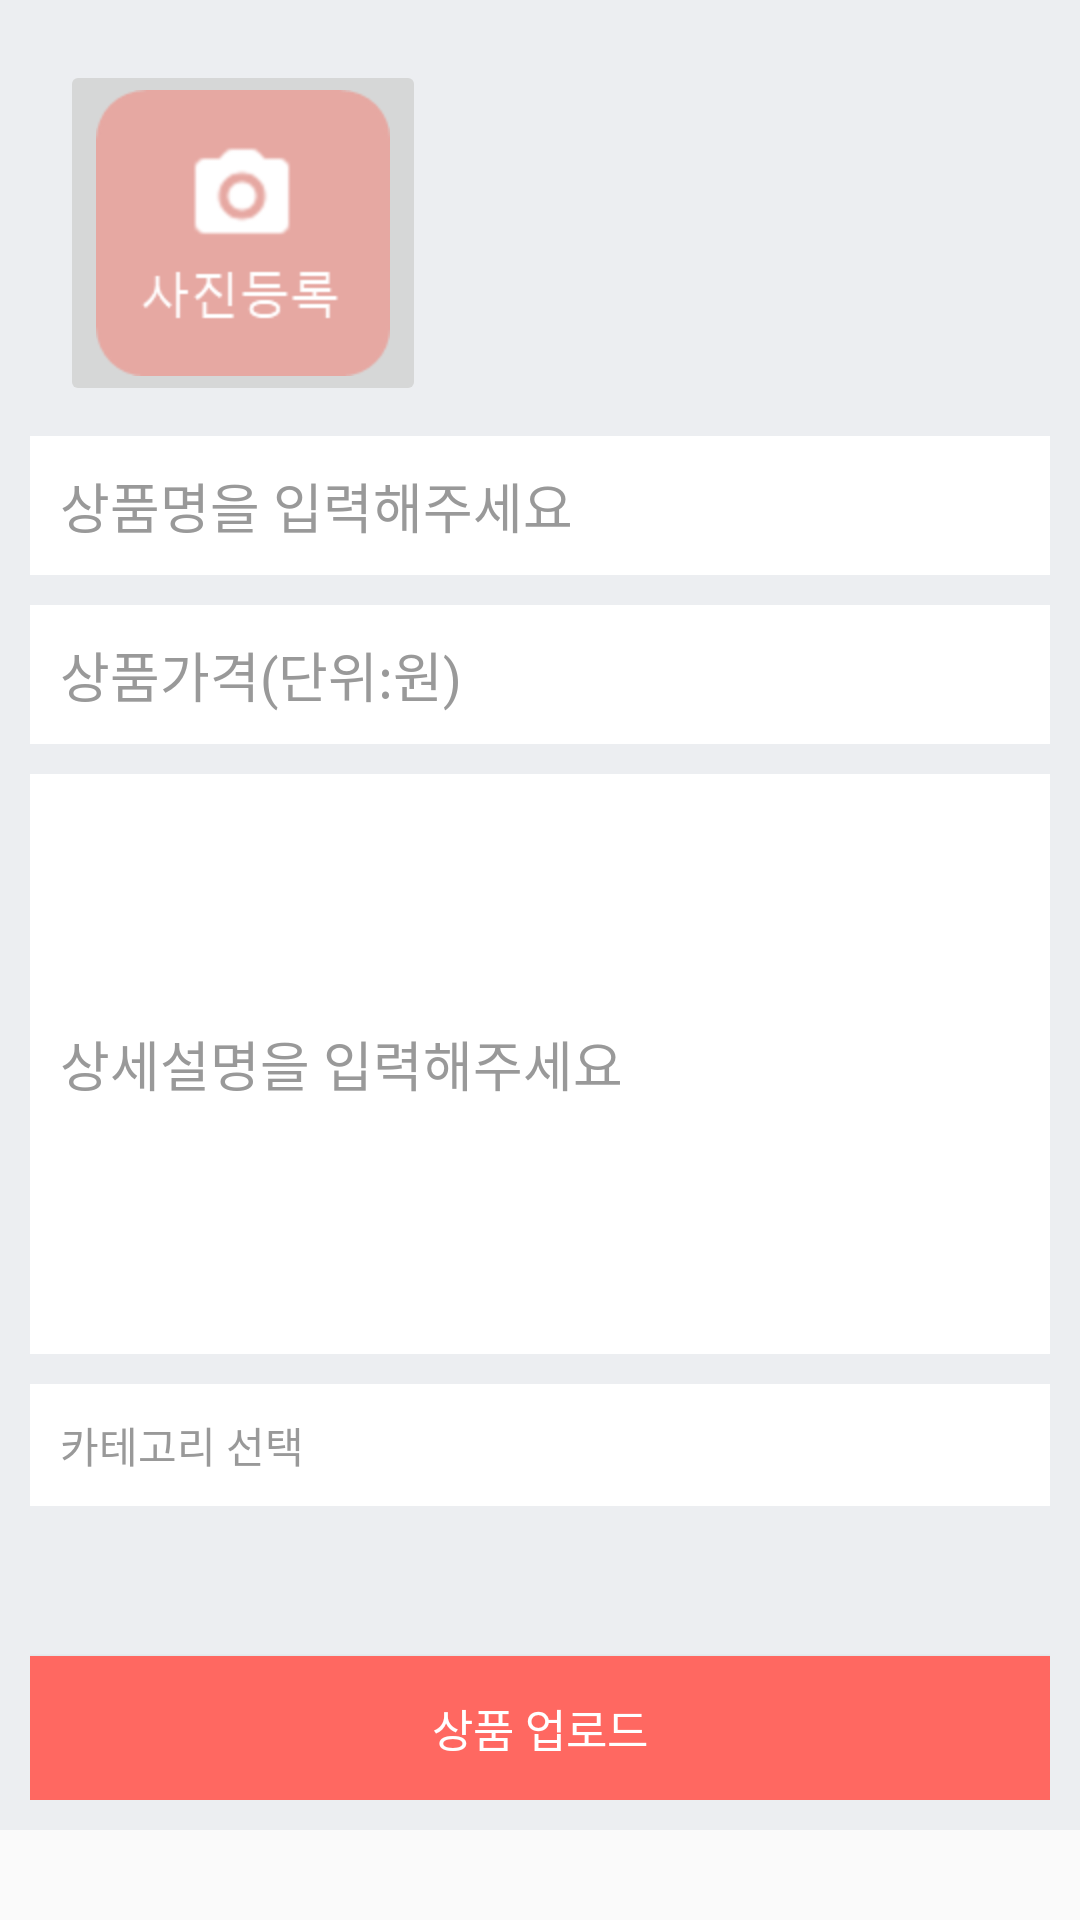

Reconstruct the res/layout file that produces this screen, plus the resources it refers to.
<!-- AndroidManifest.xml: application theme AppTheme -->
<!-- res/layout/activity_upload.xml -->
<?xml version="1.0" encoding="utf-8"?>
<ScrollView xmlns:android="http://schemas.android.com/apk/res/android"
    android:layout_height="fill_parent"
    android:layout_width="fill_parent" >

<LinearLayout xmlns:android="http://schemas.android.com/apk/res/android"
    xmlns:app="http://schemas.android.com/apk/res-auto"
    android:layout_width="fill_parent"
    android:layout_height="fill_parent"
    android:background="@color/bg_register"
    android:orientation="vertical"
    android:padding="10dp" >


    <LinearLayout xmlns:android="http://schemas.android.com/apk/res/android"
        xmlns:app="http://schemas.android.com/apk/res-auto"
        android:layout_width="fill_parent"
        android:layout_height="wrap_content"
        android:background="@color/bg_register"
        android:orientation="horizontal"
        android:padding="10dp" >

        <ImageButton
            android:id="@+id/btnpic"
            android:layout_width="wrap_content"
            android:layout_height="wrap_content"
            android:scaleType="fitStart"
            android:src="@drawable/picupload" />

        <ImageView
            android:id="@+id/products_pic"
            android:layout_width="100dp"
            android:layout_height="100dp"
            />

    </LinearLayout>

    <EditText
        android:id="@+id/products_name"
        android:layout_width="fill_parent"
        android:layout_height="wrap_content"
        android:layout_marginBottom="10dp"
        android:background="@color/white"
        android:hint="상품명을 입력해주세요"
        android:inputType="textCapWords"
        android:padding="10dp"
        android:singleLine="true"
        android:textColorHint="@color/input_login_hint" />

    <EditText
        android:id="@+id/products_price"
        android:layout_width="fill_parent"
        android:layout_height="wrap_content"
        android:layout_marginBottom="10dp"
        android:background="@color/white"
        android:hint="상품가격(단위:원)"
        android:inputType="textCapWords"
        android:padding="10dp"
        android:singleLine="true"
        android:textColorHint="@color/input_login_hint" />

    <EditText
        android:id="@+id/products_info"
        android:layout_width="fill_parent"
        android:layout_height="wrap_content"
        android:layout_marginBottom="10dp"
        android:background="@color/white"
        android:hint="상세설명을 입력해주세요"
        android:inputType="textMultiLine"
        android:maxLines="15"
        android:minLines="8"
        android:padding="10dp"
        android:scrollbars="vertical"
        android:textColorHint="@color/input_login_hint" />

    <TextView
        android:id="@+id/products_category"
        android:layout_width="match_parent"
        android:layout_height="wrap_content"
        android:background="@color/white"
        android:padding="10dp"
        android:text="카테고리 선택"
        android:textAppearance="@style/TextAppearance.AppCompat.Button"
        android:textColor="@color/input_login_hint" />

    <Button
        android:id="@+id/products_upload"
        android:layout_width="fill_parent"
        android:layout_height="wrap_content"
        android:background="@color/btn_logut_bg"
        android:text="상품 업로드"
        android:textAllCaps="false"
        android:textColor="@color/white"
        android:layout_marginTop="50dp"
        android:textSize="15dp" />

</LinearLayout>

</ScrollView>
<!-- resources referenced by this layout -->
<resources>
  <color name="bg_register">#eceef1</color>
  <color name="btn_logut_bg">#ff6861</color>
  <color name="input_login_hint">#999999</color>
  <color name="white">#ffffff</color>
  <!-- drawable picupload: png bitmap (drawable-hdpi, 2725 bytes) -->
  <style name="AppTheme" parent="Theme.AppCompat.Light.DarkActionBar">
          
          <item name="colorPrimary">@color/colorPrimary</item>
          <item name="colorPrimaryDark">@color/colorPrimaryDark</item>
          <item name="colorAccent">@color/colorAccent</item>
          <item name="preferenceTheme">@style/PreferenceThemeOverlay</item>
      </style>
  <color name="colorPrimary">#000000</color>
  <color name="colorPrimaryDark">#000000</color>
  <color name="colorAccent">#ff6861</color>
  <style name="PreferenceThemeOverlay">
          <item name="preferenceScreenStyle">@style/Preference.PreferenceScreen</item>
          <item name="preferenceFragmentStyle">@style/PreferenceFragment</item>
          <item name="preferenceCategoryStyle">@style/Preference.Category</item>
          <item name="preferenceStyle">@style/Preference</item>
          <item name="preferenceInformationStyle">@style/Preference.Information</item>
          <item name="checkBoxPreferenceStyle">@style/Preference.CheckBoxPreference</item>
          <item name="switchPreferenceCompatStyle">@style/Preference.SwitchPreferenceCompat</item>
          <item name="dialogPreferenceStyle">@style/Preference.DialogPreference</item>
          <item name="editTextPreferenceStyle">@style/Preference.DialogPreference.EditTextPreference</item>
          <item name="preferenceFragmentListStyle">@style/PreferenceFragmentList</item>
      </style>
</resources>
